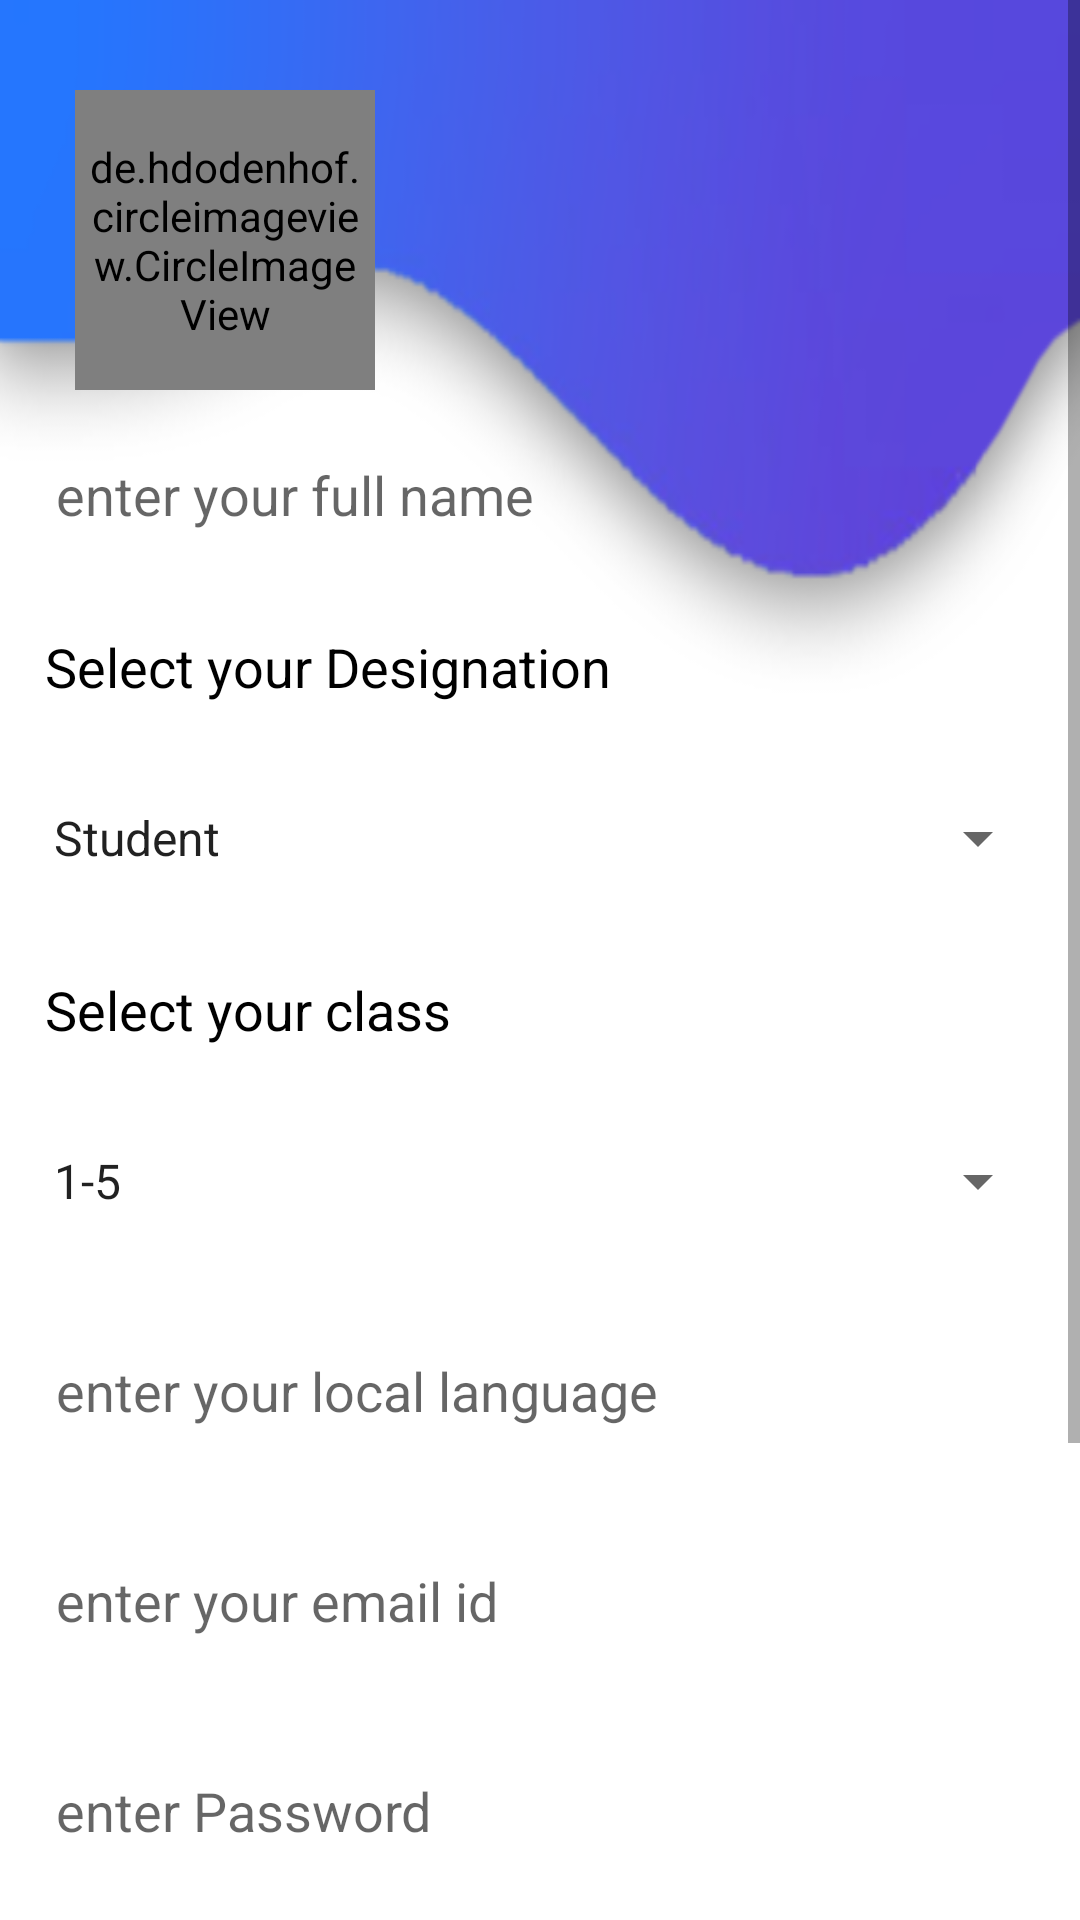

This screen was rendered from an Android layout file. Write that file and the resources it references.
<!-- AndroidManifest.xml: application theme AppTheme -->
<!-- res/layout/activity_signup.xml -->
<?xml version="1.0" encoding="utf-8"?>
<ScrollView xmlns:android="http://schemas.android.com/apk/res/android"
    xmlns:app="http://schemas.android.com/apk/res-auto"
    xmlns:tools="http://schemas.android.com/tools"
    android:layout_width="match_parent"

    android:layout_height="match_parent"
    tools:context=".signup">


    <LinearLayout
        android:layout_width="match_parent"
        android:orientation="vertical"
        android:background="@drawable/newheader"
        android:layout_height="match_parent">


        <de.hdodenhof.circleimageview.CircleImageView xmlns:app="http://schemas.android.com/apk/res-auto"
            android:id="@+id/signup_profile"
            android:layout_width="100dp"
            android:layout_height="100dp"

            android:padding="2dp"
            android:clickable="true"
            android:layout_marginLeft="25dp"
            android:layout_marginTop="30dp"

            app:civ_border_width="2dp"

            android:background="@drawable/circle"
            />





        <EditText
            android:layout_width="match_parent"
            android:layout_height="50dp"
            android:id="@+id/signup_fullname"
            android:layout_margin="10dp"
            android:hint="  enter your full name"
            android:background="@drawable/edittext_background"/>

        <TextView
            android:layout_width="wrap_content"
            android:layout_height="wrap_content"
            android:text="Select your Designation"
            android:layout_marginLeft="15dp"
            android:textSize="18sp"

            android:layout_marginTop="10dp"
            android:layout_marginBottom="10dp"

            android:textColor="#000"/>

        <Spinner

            android:layout_width="fill_parent"
            android:layout_height="50dp"
            android:id="@+id/signup_spinner_designation"
            android:entries="@array/designation"
            android:layout_margin="10dp"/>
        <TextView
            android:layout_width="wrap_content"
            android:layout_height="wrap_content"
            android:text="Select your class"
            android:layout_marginLeft="15dp"
            android:textSize="18sp"
            android:layout_marginTop="10dp"
            android:layout_marginBottom="10dp"

            android:textColor="#000"/>
        <Spinner
            android:id="@+id/signup_class_spinner"
            android:layout_width="fill_parent"
            android:layout_height="50dp"


            android:entries="@array/student_class"
            android:layout_margin="10dp"/>
        <AutoCompleteTextView
            android:layout_width="match_parent"
            android:layout_height="50dp"
            android:layout_margin="10dp"
            android:hint="  enter your local language"
            android:id="@+id/signup_language"

            android:background="@drawable/edittext_background"/>
        <EditText
            android:layout_width="match_parent"
            android:layout_height="50dp"
            android:layout_margin="10dp"
            android:hint="  enter your email id"
            android:id="@+id/signup_mail_id"
            android:background="@drawable/edittext_background"/>
        <EditText
            android:layout_width="match_parent"
            android:layout_height="50dp"
            android:layout_margin="10dp"
            android:hint="  enter Password"
            android:id="@+id/signup_pass"
            android:background="@drawable/edittext_background"/>
        <EditText
            android:layout_width="match_parent"
            android:layout_height="50dp"
            android:layout_margin="10dp"
            android:hint=" Re-enter Password"
            android:id="@+id/sigup_repass"
            android:background="@drawable/edittext_background"/>


        <EditText
            android:layout_width="match_parent"
            android:layout_height="50dp"
            android:layout_margin="10dp"
            android:inputType="number"
            android:id="@+id/signup_mobile_number"
            android:hint="  enter your 10 digits mobile no"
            android:background="@drawable/edittext_background"/>
        <Button
            android:layout_width="wrap_content"
            android:layout_height="wrap_content"
            android:text="SIGN UP"
            android:id="@+id/signup_button"
            android:background="@drawable/background"
            android:layout_gravity="center"
            android:layout_marginBottom="15dp"
            android:layout_marginTop="10dp"/>

    </LinearLayout>


</ScrollView>
<!-- resources referenced by this layout -->
<resources>
  <string-array name="designation">
          <item>Student</item>
          <item>Teacher</item>
          <item>Parent</item>
          <item>other</item>
  
      </string-array>
  <string-array name="student_class">
          <item>1-5</item>
          <item>6-8</item>
          <item>9</item>
          <item>10</item>
          <item>11</item>
          <item>12</item>
          <item>B.Tech</item>
          <item>others</item>
  
      </string-array>
  <!-- drawable background (drawable) -->
  <?xml version="1.0" encoding="utf-8"?>
  <shape xmlns:android="http://schemas.android.com/apk/res/android">
  
  
      <gradient
  
          android:angle="45"
          android:startColor="#38ef7d"
  
          android:endColor="#11998e"
          android:type="linear"
  
          />
  
     <corners android:radius="10dp"/>
  
  </shape>
  <!-- drawable circle (drawable) -->
  <?xml version="1.0" encoding="utf-8"?>
  <shape xmlns:android="http://schemas.android.com/apk/res/android"
      android:shape="oval">
  
      <solid android:color="#AAFFFFFF"/>
  
  
  
  </shape>
  <!-- drawable newheader: png bitmap (drawable, 38145 bytes) -->
  <style name="AppTheme" parent="Theme.AppCompat.Light.NoActionBar">
          
          <item name="colorPrimary">@color/colorPrimary</item>
          <item name="colorPrimaryDark">@color/colorPrimaryDark</item>
          <item name="colorAccent">@color/colorAccent</item>
      </style>
  <color name="colorPrimary">#008577</color>
  <color name="colorPrimaryDark">#0000cd</color>
  <color name="colorAccent">#D81B60</color>
</resources>
